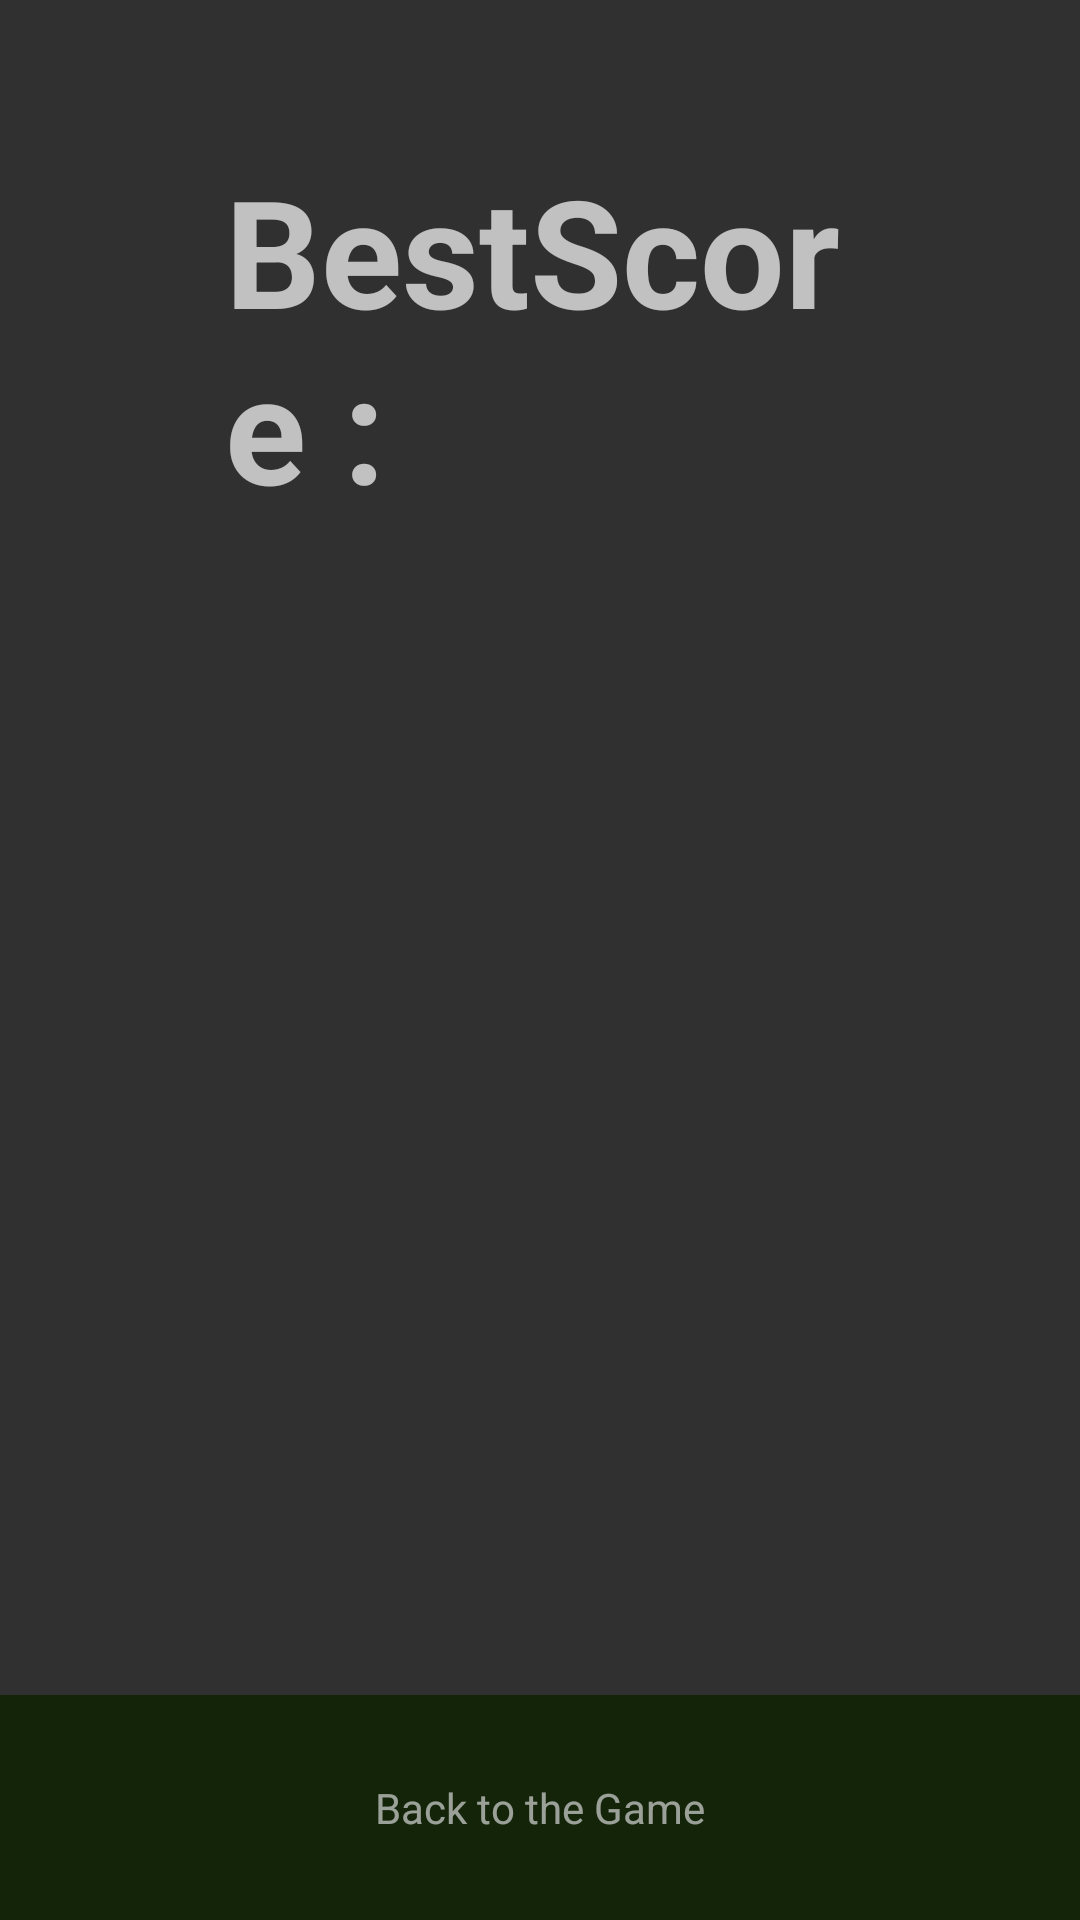

Produce the Android XML layout that renders to this screen, including the resource entries it uses.
<!-- AndroidManifest.xml: application theme Theme.Design.NoActionBar -->
<!-- res/layout/activity_liste_best_score.xml -->
<?xml version="1.0" encoding="utf-8"?>
<RelativeLayout xmlns:android="http://schemas.android.com/apk/res/android"
    xmlns:app="http://schemas.android.com/apk/res-auto"
    xmlns:tools="http://schemas.android.com/tools"
    android:layout_width="match_parent"
    android:layout_height="match_parent"
    tools:context=".ListeBestScore">

    <TextView
        android:id="@+id/textView"
        android:layout_width="wrap_content"
        android:layout_height="wrap_content"
        android:layout_marginLeft="150dp"
        android:layout_centerHorizontal="true"
        android:layout_marginTop="50dp"
        android:text="BestScore :"
        android:textSize="50dp"
        android:textStyle="bold" />

    <RelativeLayout
        android:layout_centerVertical="true"
        android:layout_centerHorizontal="true"
        android:layout_width="wrap_content"
        android:layout_height="200dp"
        android:layout_marginTop="100dp">

        <ListView
            android:id="@+id/listeScore"
            android:layout_width="wrap_content"
            android:layout_height="wrap_content">
        </ListView>
    </RelativeLayout>

    <RelativeLayout
        android:background="#0C2200"
        android:layout_width="match_parent"
        android:layout_height="75dp"
        android:orientation="horizontal"
        android:weightSum="2"
        android:layout_alignParentBottom="true"
        android:alpha="0.8">
        <RelativeLayout
            android:layout_centerInParent="true"
            android:layout_width="wrap_content"
            android:layout_height="wrap_content"
            android:id="@+id/rl_backGame">

            <TextView
                android:text="Back to the Game"
                android:layout_width="wrap_content"
                android:layout_height="wrap_content"/>
        </RelativeLayout>
    </RelativeLayout>
</RelativeLayout>
<!-- resources referenced by this layout -->
<resources>

</resources>
